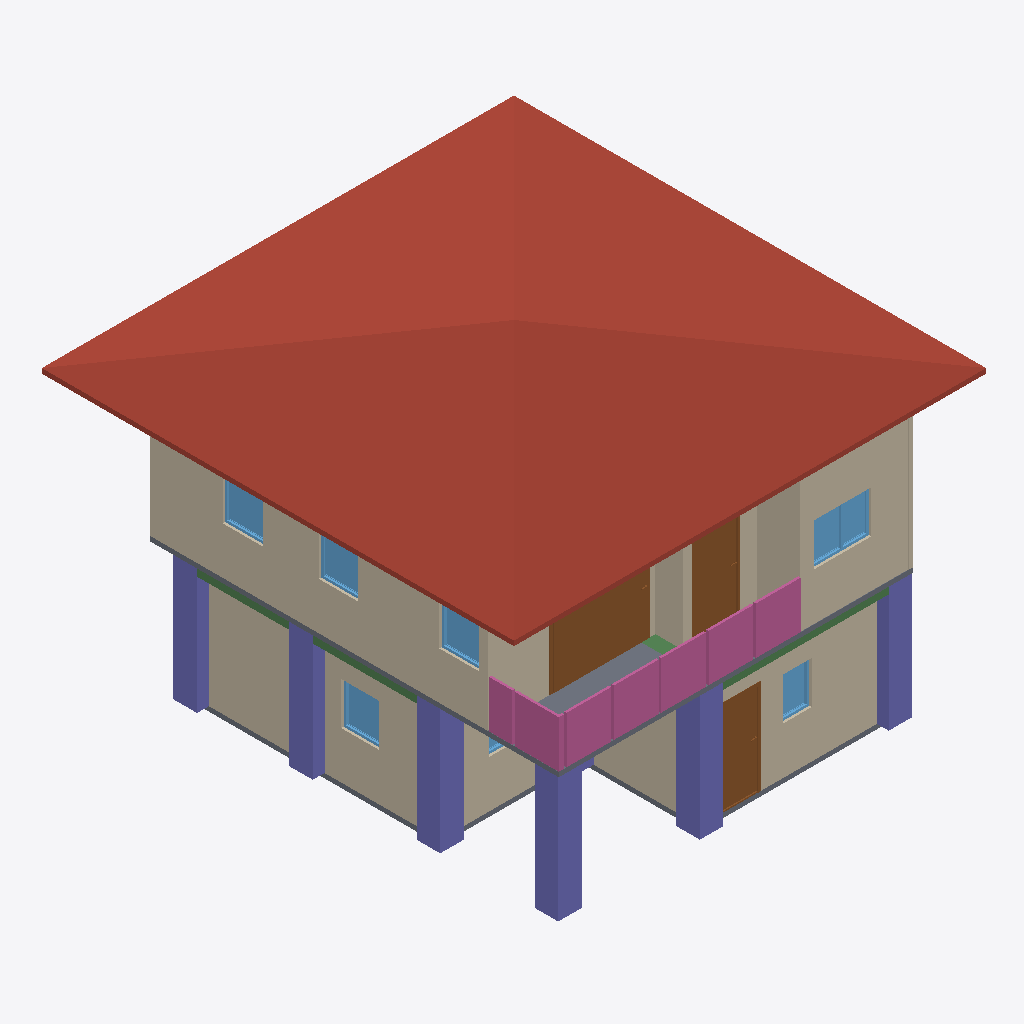
Isometric view of an IFC building model (IFC-SPF (STEP), schema IFC4, length unit metre), seen from the south-west, elements coloured by IFC class: 11 walls (beige), 7 columns (violet), 7 windows (light blue), 4 railings (pink), 3 doors (brown), 3 beams (green), 2 slabs (grey), 1 roof (red-brown).
Extent 10.0 m × 10.1 m × 7.1 m (x, y, z). Storeys (3): GF at 0.00 m; 2F at 3.00 m; 3F at 6.00 m. Elements (108): 27 IfcWall, 25 IfcColumn, 15 IfcBeam, 12 IfcRailing, 10 IfcDoor, 9 IfcWindow, 6 IfcSlab, 2 IfcStairFlight, 1 IfcCovering, 1 IfcRoof.

HEADER;
FILE_DESCRIPTION(('ViewDefinition[DesignTransferView]'),'2;1');
FILE_NAME('s05-activity.ifc','2026-10-07T15:25:58+08:00',(''),(''),'IfcOpenShell 0.8.5-post1','Bonsai 0.8.5-post1','Nobody');
FILE_SCHEMA(('IFC4'));
ENDSEC;
DATA;
#1=IFCPROJECT('3ufQP3VuL4r8m9RutcqriM',$,'My Project',$,$,$,$,(#10,#22),#5);
#27=IFCSITE('3QSNC82VzCNfLdRfR6tsbi',$,'My Site',$,$,#50,$,$,$,$,$,$,$,$);
#33=IFCBUILDING('0Z7m3Q_1j0IAB5Ugly2sao',$,'My Building',$,$,#56,$,$,$,$,$,$);
#39=IFCBUILDINGSTOREY('1Qv3LR24X4U8vD2774J9KJ',$,'2F',$,$,#9112,$,$,$,$);
#63=IFCBUILDINGSTOREY('0OFlG51oL0hB5g92_9yYL1',$,'GF',$,$,#9349,$,$,$,$);
#8903=IFCBUILDINGSTOREY('0v0PacWWH3TOH3gN6XfnTj',$,'3F',$,$,#9434,$,$,$,$);
#9440=IFCROOF('1twmqgxeX1Ze2uBqvmrNlQ',$,'Roof',$,$,#9471,#9449,$,$);
#3866=IFCWALL('0krAOGW8XBpxq2dJUD39fz',$,'Wall',$,$,#9152,#3872,$,$);
#267=IFCWALL('0eGdITLCvCvgv_o53iIgXA',$,'Wall',$,$,#9374,#273,$,$);
#3991=IFCWALL('0wrID36bb7gAYE0CcKR6Tn',$,'Wall',$,$,#9172,#3997,$,$);
#127=IFCWALL('3HWQBF7eX4AR2RJ1ZZOKUs',$,'Wall',$,$,#9414,#135,$,$);
#8574=IFCDOOR('2w26pXU9H11eyZa$ONxoR7',$,'Door',$,$,#8902,#8583,$,2.0,2.0843162536621094,$,.SLIDING_TO_LEFT.,$);
#13005=IFCCOLUMN('1GjOmTtsjAnhFLUAbmx8fY',$,'Column',$,$,#13051,#13016,$,$);
#3736=IFCSLAB('3TwoCfsMTBGBoKoOECFubh',$,'Slab',$,$,#9127,#3751,$,$);
#11885=IFCCOLUMN('0XPwyO5NbDzh6mUcNB$_n1',$,'Column',$,$,#11892,#11896,$,$);
#11796=IFCCOLUMN('3efJIO5L51LvOM60lTpNbc',$,'Column',$,$,#11804,#11808,$,$);
#9878=IFCRAILING('15fBONky95iuA_PlOADeQf',$,'Railing',$,$,#9956,#9891,$,$);
#9809=IFCRAILING('1JRwvc5jL39hXu9Y5nFndA',$,'Railing',$,$,#9835,#9818,$,$);
#11863=IFCCOLUMN('2T6gPJtX9DuP1aj5bkcgyM',$,'Column',$,$,#11870,#11874,$,$);
#11907=IFCCOLUMN('3p27lHSaPF3O8XhfhxtpZ7',$,'Column',$,$,#11955,#11918,$,$);
#11819=IFCCOLUMN('1j9D05kqf2yf3kB0ScQGLq',$,'Column',$,$,#11826,#11830,$,$);
#317=IFCWALL('2t7g$42pL9Hv$RdEZW8WVX',$,'Wall',$,$,#9384,#323,$,$);
#6594=IFCDOOR('3KTSDhjET6K9HMzPoqDFjs',$,'Door',$,$,#7007,#6603,$,2.0,1.0251476764678955,$,.SINGLE_SWING_LEFT.,$);
#292=IFCWALL('0$AQUlkWP4BOriUI_S_a6O',$,'Wall',$,$,#9379,#298,$,$);
#1332=IFCDOOR('01sEsCRvv5a8iZvIHEcOkR',$,'Door',$,$,#1530,#1341,$,2.0,0.8999999761581421,$,.SINGLE_SWING_LEFT.,$);
#10103=IFCRAILING('2v3yBq1gjDagqWksWaqvU3',$,'Railing',$,'FRAMELESS_PANEL',#10351,#10112,$,.USERDEFINED.);
#3966=IFCWALL('3B460UGHj2dQKA68$gQJ2i',$,'Wall',$,$,#9167,#3972,$,$);
#3891=IFCWALL('3Nz5XeGnfBmhbq_k9rhaQT',$,'Wall',$,$,#9157,#3897,$,$);
#9957=IFCRAILING('1Qa$jY$3L79hWWTcsXyqgO',$,'Railing',$,'FRAMELESS_PANEL',#10014,#9966,$,.USERDEFINED.);
#1136=IFCSLAB('13YpzwqrjCPwLFtChhc_jV',$,'Slab',$,$,#9419,#1151,$,$);
#7177=IFCWINDOW('2ZmDD0HRr0FhgAPDOCrIMb',$,'Window',$,$,#8456,#7186,$,0.8999999761581421,1.2112882137298584,$,.DOUBLE_PANEL_VERTICAL.,$);
#3941=IFCWALL('3DWnm3GrHE2e08y3HfH7Fx',$,'Wall',$,$,#9137,#3947,$,$);
#3916=IFCWALL('2TxOc9Nvv8U8nqhy9dUwVq',$,'Wall',$,$,#9162,#3922,$,$);
#3140=IFCWINDOW('2tzFSjnF1CAQzqVinGjVaw',$,'Window',$,$,#3314,#3150,$,0.8999999761581421,0.8035352230072021,$,.SINGLE_PANEL.,$);
#8071=IFCWINDOW('0jzkbnn_DAEg3Epo6HTzho',$,'Window',$,$,#8244,#8080,$,0.8999999761581421,0.8507890105247498,$,.SINGLE_PANEL.,$);
#12211=IFCBEAM('0Thv2qwgv31uBSlE4ykGln',$,'Beam',$,$,#12218,#12222,$,$);
#7628=IFCWINDOW('1Kcho2Vu5BSeuBNMV8bOgL',$,'Window',$,$,#7989,#7637,$,0.8999999761581421,0.831422746181488,$,.SINGLE_PANEL.,$);
#7693=IFCWINDOW('2wH6cibLXD1hj88RY_x8Xa',$,'Window',$,$,#7974,#7701,$,0.8999999761581421,0.831422746181488,$,.SINGLE_PANEL.,$);
#12351=IFCBEAM('3HrQT9thb3bgQyjWmwiWo$',$,'Beam',$,$,#12358,#12362,$,$);
#2436=IFCWINDOW('0ZNvNzds18zwf0p1DJ$J2R',$,'Window',$,$,#3724,#2446,$,0.8999999761581421,0.6000000238418579,$,$,$);
#3765=IFCWALL('3zBPUkuUHAWRB2itle0Zv2',$,'Wall',$,$,#9132,#3772,$,$);
#12189=IFCBEAM('3d5iw7t716EPk_vUTeTJP$',$,'Beam',$,$,#12196,#12200,$,$);
#2658=IFCWINDOW('2pIuUxxdL2H97ZqKeyCxcj',$,'Window',$,$,#3058,#2668,$,0.8999999761581421,1.186596155166626,$,.DOUBLE_PANEL_VERTICAL.,$);
#12135=IFCCOLUMN('2SfqaW35bEnQMmoZRafEWr',$,'Column',$,$,#12161,#12146,$,$);
ENDSEC;
